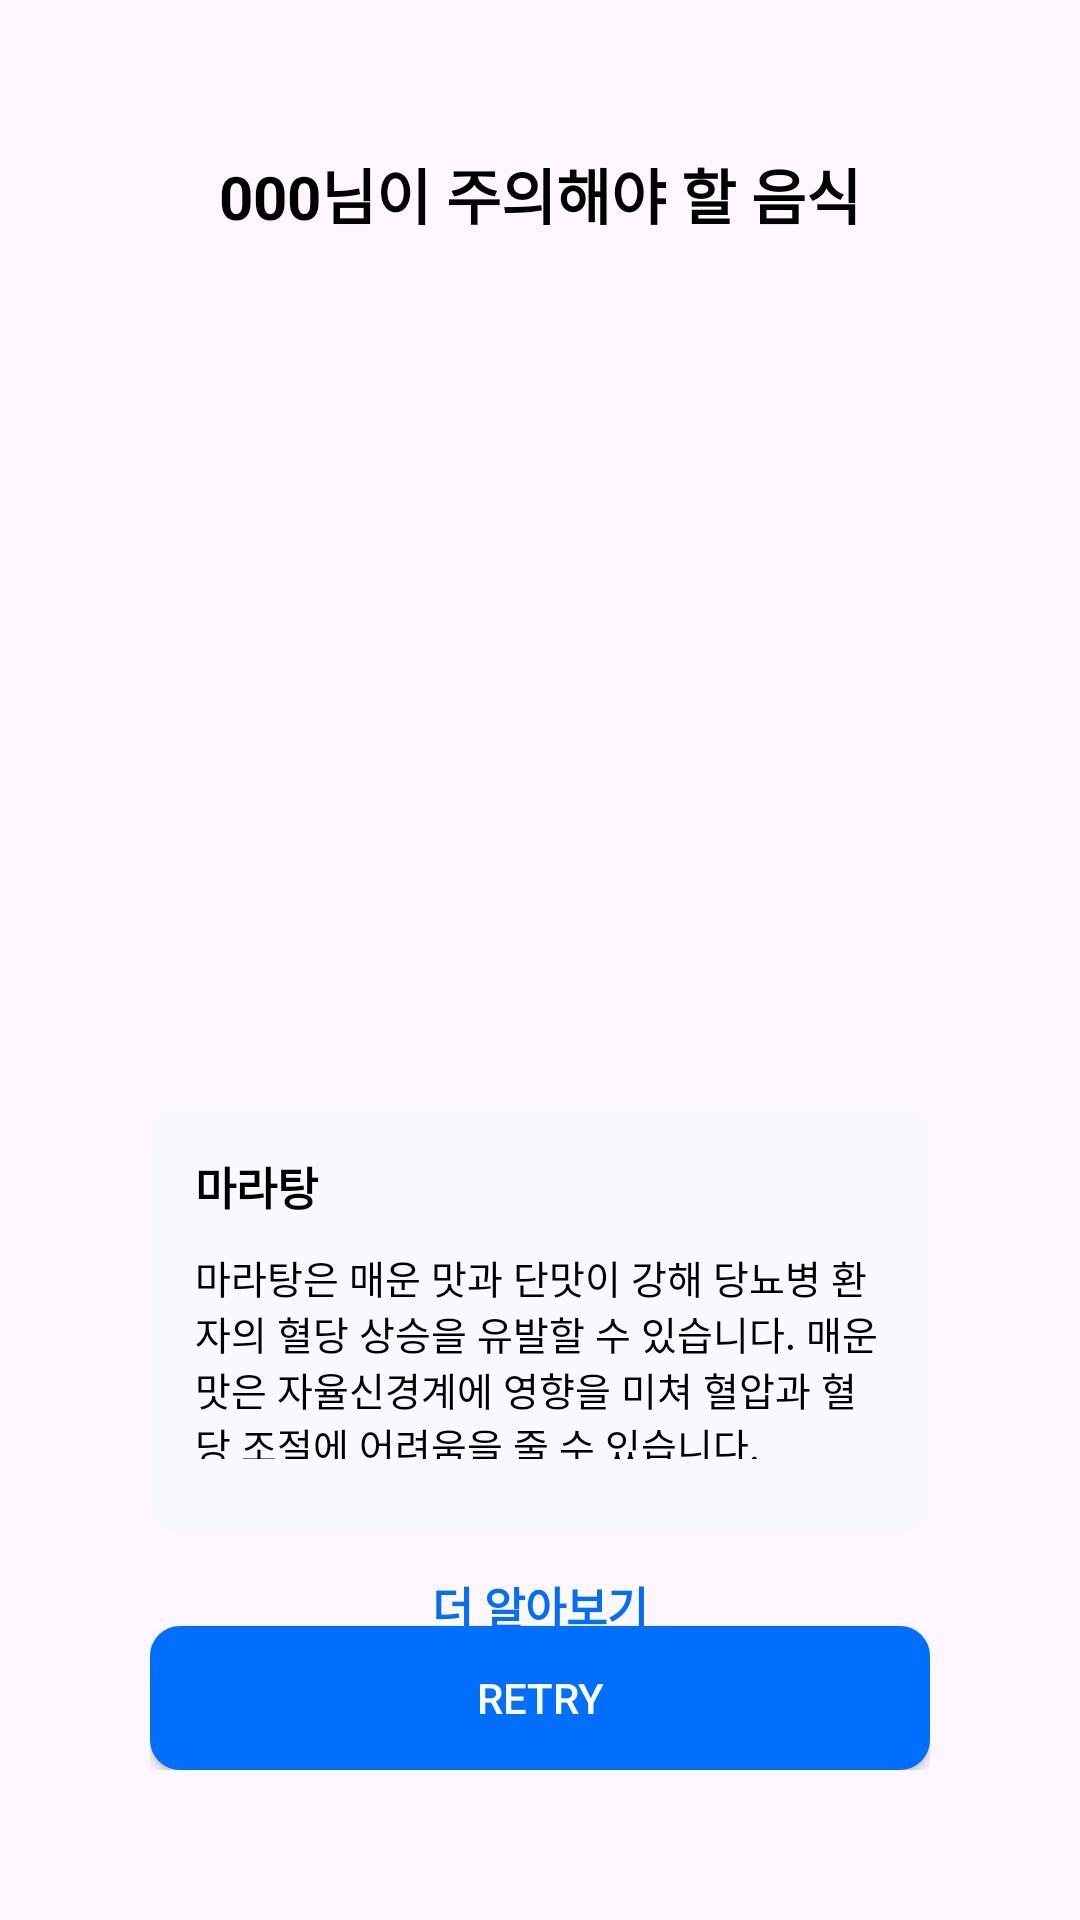

Write the Android layout XML for this screen, with the resource values it uses.
<!-- AndroidManifest.xml: application theme Theme.Soft -->
<!-- res/layout/layout7.xml -->
<?xml version="1.0" encoding="utf-8"?>
<RelativeLayout xmlns:android="http://schemas.android.com/apk/res/android"
    android:layout_width="match_parent"
    android:layout_height="match_parent"
    android:padding="50dp">

    <LinearLayout
        android:id="@+id/ll7"
        android:layout_width="match_parent"
        android:layout_height="match_parent"
        android:orientation="vertical" >

        <TextView
            android:layout_width="match_parent"
            android:layout_height="wrap_content"
            android:textAlignment="center"
            android:layout_marginBottom="20dp"
            android:text="000님이 주의해야 할 음식"
            android:textColor="@color/black"
            android:textSize="20sp"
            android:textStyle="bold" />

        
        <LinearLayout
            android:layout_width="match_parent"
            android:layout_height="250dp" >

            <ImageView
                android:layout_width="match_parent"
                android:layout_height="match_parent"/>

        </LinearLayout>

        <LinearLayout
            android:layout_width="match_parent"
            android:layout_height="wrap_content"
            android:orientation="vertical"
            android:background="@drawable/color_border"
            android:padding="15dp"
            android:layout_marginTop="20dp">

            <TextView
                android:layout_width="match_parent"
                android:layout_height="wrap_content"
                android:text="마라탕"
                android:textSize="15sp"
                android:textStyle="bold"
                android:textColor="@color/black"
                android:layout_marginBottom="10dp"/>

            <TextView
                android:layout_width="match_parent"
                android:layout_height="70dp"
                android:text="마라탕은 매운 맛과 단맛이 강해 당뇨병 환자의 혈당 상승을 유발할 수 있습니다. 매운 맛은 자율신경계에 영향을 미쳐 혈압과 혈당 조절에 어려움을 줄 수 있습니다."
                android:textSize="13sp"
                android:textColor="@color/black"
                android:layout_marginBottom="10dp"/>

        </LinearLayout>

        <android.widget.Button
            android:id="@+id/button"
            android:layout_width="match_parent"
            android:layout_height="wrap_content"
            android:text="더 알아보기"
            android:textSize="15sp"
            android:textColor="@color/darkset"
            android:textStyle="bold"
            android:background="@drawable/button_terciary" />

    </LinearLayout>

    <android.widget.Button
        android:layout_width="match_parent"
        android:layout_height="wrap_content"
        android:layout_alignBottom="@id/ll7"
        android:background="@drawable/button_primary"
        android:textColor="@color/white"
        android:text="Retry" />

</RelativeLayout>
<!-- resources referenced by this layout -->
<resources>
  <color name="black">#FF000000</color>
  <color name="darkset">#006ffd</color>
  <color name="white">#FFFFFFFF</color>
  <!-- drawable button_primary (drawable) -->
  <?xml version="1.0" encoding="utf-8"?>
  <shape xmlns:android="http://schemas.android.com/apk/res/android"
      android:shape="rectangle">
  
      <solid android:color="@color/darkset" />
  
      <corners android:radius="10dp" />
  
  </shape>
  <!-- drawable color_border (drawable) -->
  <?xml version="1.0" encoding="utf-8"?>
  <shape xmlns:android="http://schemas.android.com/apk/res/android"
      android:shape="rectangle">
  
      <solid android:color="@color/light_gray" />
  
      <corners android:radius="10dp" />
  
  </shape>
  <style name="Theme.Soft" parent="Base.Theme.Soft" />
  <color name="light_gray">#f8f9fe</color>
  <style name="Base.Theme.Soft" parent="Theme.Material3.DayNight.NoActionBar">
          
          
      </style>
</resources>
